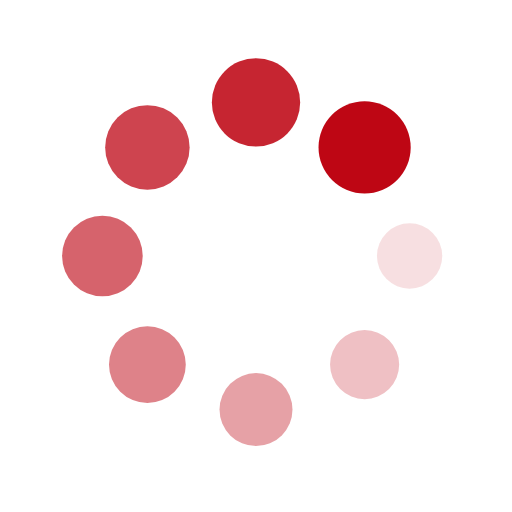
t = 0.00 s
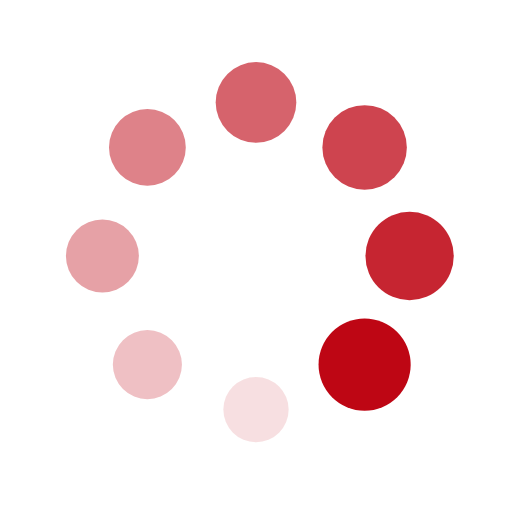
t = 0.25 s
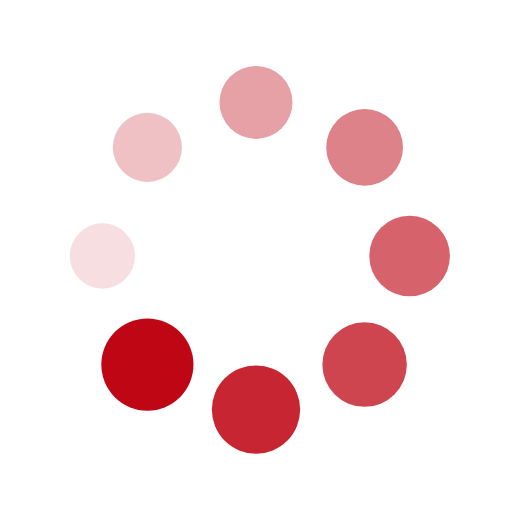
t = 0.50 s
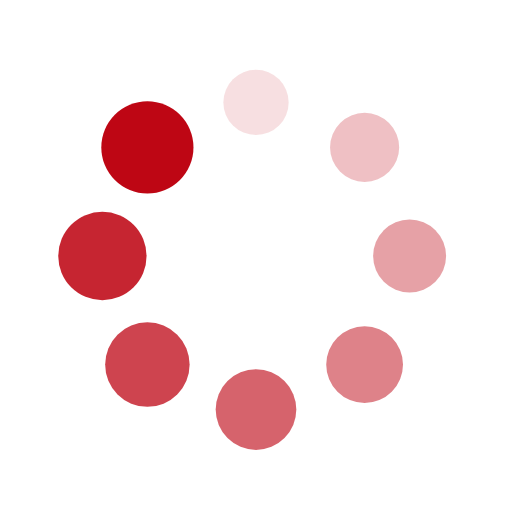
t = 0.75 s

The animated SVG that drew these frames (rendered in a browser with its animation timeline set to each time). Animation: 16 SMIL elements (animate=8,animateTransform=8); one cycle of 1.00 s, repeats indefinitely.

<?xml version="1.0" encoding="utf-8"?>
<svg xmlns="http://www.w3.org/2000/svg" xmlns:xlink="http://www.w3.org/1999/xlink" style="margin: auto; background: none; display: block; shape-rendering: auto;" width="100px" height="100px" viewBox="0 0 100 100" preserveAspectRatio="xMidYMid">
<g transform="translate(80,50)">
<g transform="rotate(0)">
<circle cx="0" cy="0" r="6" fill="#be0614" fill-opacity="1">
  <animateTransform attributeName="transform" type="scale" begin="-0.875s" values="1.5 1.5;1 1" keyTimes="0;1" dur="1s" repeatCount="indefinite"></animateTransform>
  <animate attributeName="fill-opacity" keyTimes="0;1" dur="1s" repeatCount="indefinite" values="1;0" begin="-0.875s"></animate>
</circle>
</g>
</g><g transform="translate(71.21320343559643,71.21320343559643)">
<g transform="rotate(45)">
<circle cx="0" cy="0" r="6" fill="#be0614" fill-opacity="0.875">
  <animateTransform attributeName="transform" type="scale" begin="-0.75s" values="1.5 1.5;1 1" keyTimes="0;1" dur="1s" repeatCount="indefinite"></animateTransform>
  <animate attributeName="fill-opacity" keyTimes="0;1" dur="1s" repeatCount="indefinite" values="1;0" begin="-0.75s"></animate>
</circle>
</g>
</g><g transform="translate(50,80)">
<g transform="rotate(90)">
<circle cx="0" cy="0" r="6" fill="#be0614" fill-opacity="0.75">
  <animateTransform attributeName="transform" type="scale" begin="-0.625s" values="1.5 1.5;1 1" keyTimes="0;1" dur="1s" repeatCount="indefinite"></animateTransform>
  <animate attributeName="fill-opacity" keyTimes="0;1" dur="1s" repeatCount="indefinite" values="1;0" begin="-0.625s"></animate>
</circle>
</g>
</g><g transform="translate(28.786796564403577,71.21320343559643)">
<g transform="rotate(135)">
<circle cx="0" cy="0" r="6" fill="#be0614" fill-opacity="0.625">
  <animateTransform attributeName="transform" type="scale" begin="-0.5s" values="1.5 1.5;1 1" keyTimes="0;1" dur="1s" repeatCount="indefinite"></animateTransform>
  <animate attributeName="fill-opacity" keyTimes="0;1" dur="1s" repeatCount="indefinite" values="1;0" begin="-0.5s"></animate>
</circle>
</g>
</g><g transform="translate(20,50.00000000000001)">
<g transform="rotate(180)">
<circle cx="0" cy="0" r="6" fill="#be0614" fill-opacity="0.5">
  <animateTransform attributeName="transform" type="scale" begin="-0.375s" values="1.5 1.5;1 1" keyTimes="0;1" dur="1s" repeatCount="indefinite"></animateTransform>
  <animate attributeName="fill-opacity" keyTimes="0;1" dur="1s" repeatCount="indefinite" values="1;0" begin="-0.375s"></animate>
</circle>
</g>
</g><g transform="translate(28.78679656440357,28.786796564403577)">
<g transform="rotate(225)">
<circle cx="0" cy="0" r="6" fill="#be0614" fill-opacity="0.375">
  <animateTransform attributeName="transform" type="scale" begin="-0.25s" values="1.5 1.5;1 1" keyTimes="0;1" dur="1s" repeatCount="indefinite"></animateTransform>
  <animate attributeName="fill-opacity" keyTimes="0;1" dur="1s" repeatCount="indefinite" values="1;0" begin="-0.25s"></animate>
</circle>
</g>
</g><g transform="translate(49.99999999999999,20)">
<g transform="rotate(270)">
<circle cx="0" cy="0" r="6" fill="#be0614" fill-opacity="0.25">
  <animateTransform attributeName="transform" type="scale" begin="-0.125s" values="1.5 1.5;1 1" keyTimes="0;1" dur="1s" repeatCount="indefinite"></animateTransform>
  <animate attributeName="fill-opacity" keyTimes="0;1" dur="1s" repeatCount="indefinite" values="1;0" begin="-0.125s"></animate>
</circle>
</g>
</g><g transform="translate(71.21320343559643,28.78679656440357)">
<g transform="rotate(315)">
<circle cx="0" cy="0" r="6" fill="#be0614" fill-opacity="0.125">
  <animateTransform attributeName="transform" type="scale" begin="0s" values="1.5 1.5;1 1" keyTimes="0;1" dur="1s" repeatCount="indefinite"></animateTransform>
  <animate attributeName="fill-opacity" keyTimes="0;1" dur="1s" repeatCount="indefinite" values="1;0" begin="0s"></animate>
</circle>
</g>
</g>
<!-- [ldio] generated by https://loading.io/ --></svg>
